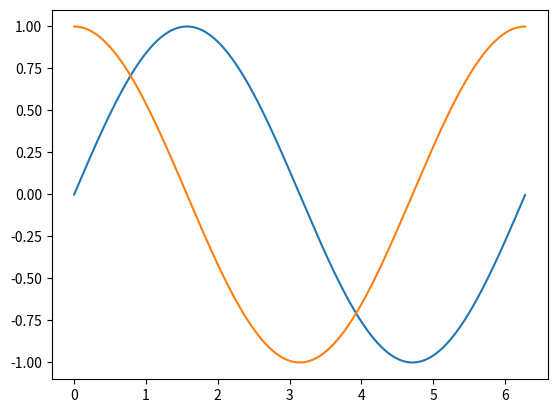

This chart was generated by the following Python code:
import numpy as np
import matplotlib.pyplot as plt

x=np.arange(0,2*np.pi,0.01)
y=np.sin(x)

plt.plot(x,y)
plt.show()

y1=np.cos(x)
plt.plot(x,y1)
plt.show()

import time
print(time.time())